Dataset: Dataset-TSTH (GitHub, CRISTIANNICOLASTAMBUNAN12/Dataset-TSTH). Classes: sehat, tidak sehat.

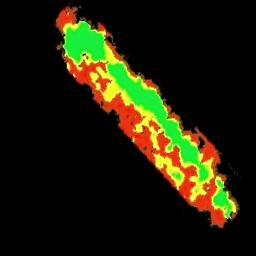
Label: tidak sehat

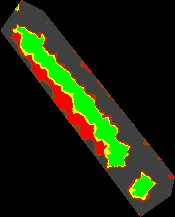
Label: sehat

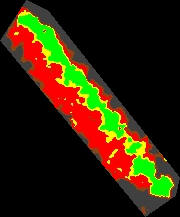
Label: tidak sehat

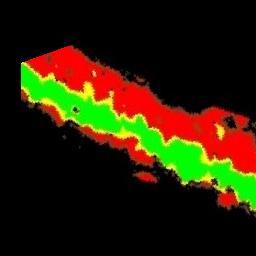
Label: tidak sehat

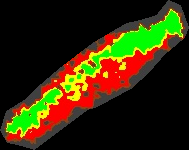
Label: tidak sehat

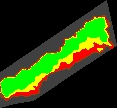
Label: sehat
